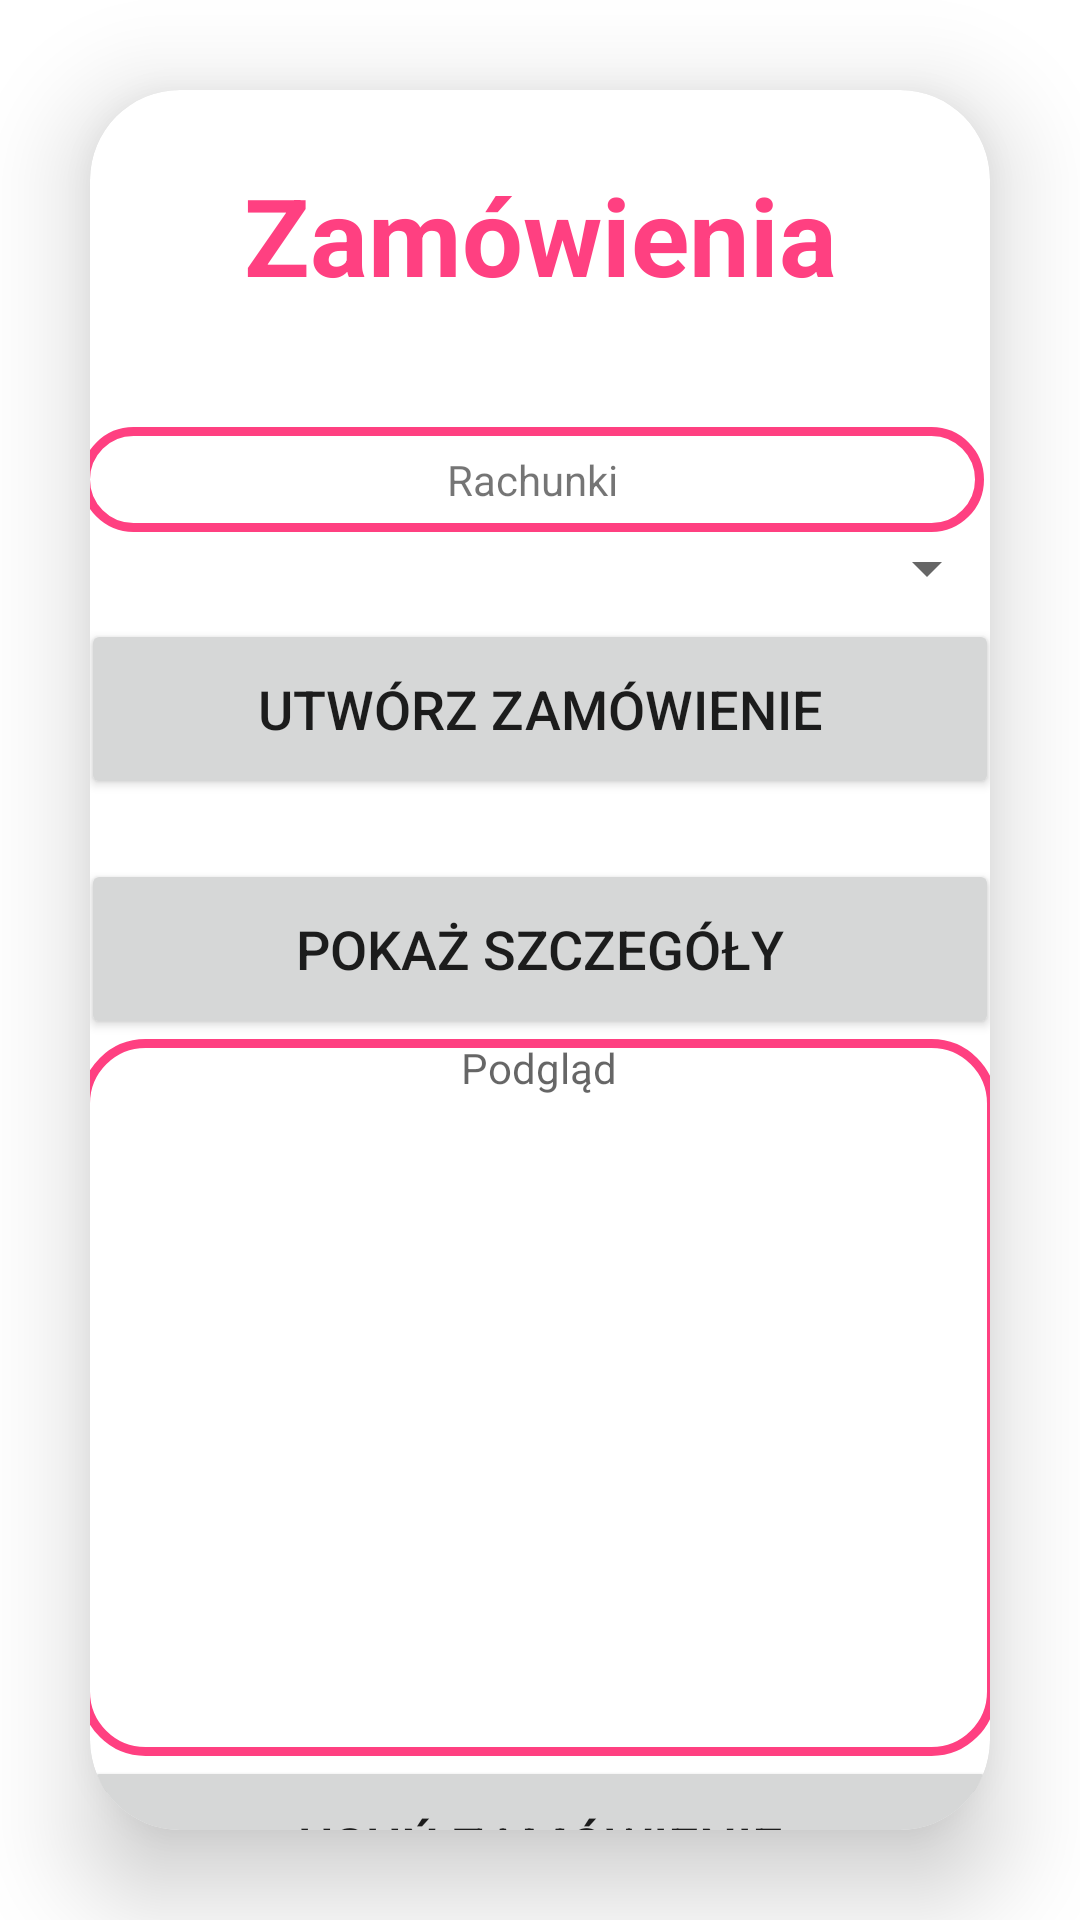

The Android layout XML behind this screen, and the referenced resources:
<!-- AndroidManifest.xml: application theme Theme.MyApplication -->
<!-- res/layout/activity_orders.xml -->
<?xml version="1.0" encoding="utf-8"?>
<LinearLayout xmlns:android="http://schemas.android.com/apk/res/android"
    xmlns:app="http://schemas.android.com/apk/res-auto"
    xmlns:tools="http://schemas.android.com/tools"
    android:layout_width="match_parent"
    android:layout_height="match_parent"
    android:orientation="vertical"
    android:gravity="center"
    android:background="@drawable/loginbg"
    tools:context=".Activity2">

    <androidx.cardview.widget.CardView
        android:layout_width="match_parent"
        android:layout_height="wrap_content"
        android:layout_margin="30dp"
        app:cardCornerRadius="30dp"
        app:cardElevation="20dp">

        <LinearLayout
            android:layout_width="354dp"
            android:layout_height="658dp"
            android:layout_gravity="center_horizontal"
            android:orientation="vertical"
            android:padding="24dp">

            <TextView
                android:id="@+id/Text"
                android:layout_width="match_parent"
                android:layout_height="wrap_content"
                android:text="Zamówienia"
                android:textAlignment="center"
                android:textColor="#FF4081"
                android:textSize="36dp"
                android:textStyle="bold" />

            <TextView
                android:id="@+id/username"
                android:layout_width="301dp"
                android:layout_height="wrap_content"
                android:layout_marginTop="40dp"
                android:background="@drawable/customedittext_style"
                android:drawableLeft="@drawable/ic_table"
                android:text="Rachunki"
                android:gravity="center"
                android:padding="8dp"
                android:textColorHighlight="@color/black" />

            <Spinner
                android:id="@+id/Zamówienia"
                android:layout_width="match_parent"
                android:layout_height="wrap_content" />

            <Button
                android:id="@+id/button"
                android:layout_width="match_parent"
                android:layout_height="60dp"
                android:layout_marginTop="5dp"
                android:text="Utwórz zamówienie"
                android:textSize="18dp"
                app:cornerRadius="20dp" />

            <Button
                android:id="@+id/orderbutton"
                android:layout_width="match_parent"
                android:layout_height="60dp"
                android:layout_marginTop="20dp"
                android:text="Pokaż szczegóły"
                android:textSize="18dp"
                app:cornerRadius="20dp" />


            <TextView
                android:id="@+id/Ordertxt"
                android:layout_width="305dp"
                android:layout_height="239dp"
                android:background="@drawable/customedittext_style"
                android:gravity="center_horizontal"
                android:hint="Podgląd" />


            <Button
                android:id="@+id/deleteorder"
                android:layout_width="match_parent"
                android:layout_height="60dp"
                android:layout_marginTop="0dp"
                android:text="Usuń Zamówienie"
                android:textSize="18dp"
                app:cornerRadius="20dp" />


        </LinearLayout>
    </androidx.cardview.widget.CardView>



</LinearLayout>
<!-- resources referenced by this layout -->
<resources>
  <color name="black">#4CAF50</color>
  <!-- drawable customedittext_style (drawable-v24) -->
  <?xml version="1.0" encoding="utf-8"?>
  <shape xmlns:android="http://schemas.android.com/apk/res/android"
      android:shape="rectangle">
      <stroke
          android:width="3dp"
          android:color="#FF4081"/>
      <corners
          android:radius="20dp"/>
  
  </shape>
  <style name="Theme.MyApplication" parent="Theme.MaterialComponents.DayNight.DarkActionBar">
          
          <item name="colorPrimary">#FF4081</item>
          <item name="colorPrimaryVariant">#FF4081</item>
          <item name="colorOnPrimary">@color/white</item>
          
          <item name="colorSecondary">@color/teal_200</item>
          <item name="colorSecondaryVariant">@color/teal_700</item>
          <item name="colorOnSecondary">@color/black</item>
          
          <item name="android:statusBarColor">?attr/colorPrimaryVariant</item>
          
      </style>
  <color name="white">#FFFFFFFF</color>
  <color name="teal_200">#FF03DAC5</color>
  <color name="teal_700">#FF018786</color>
</resources>
